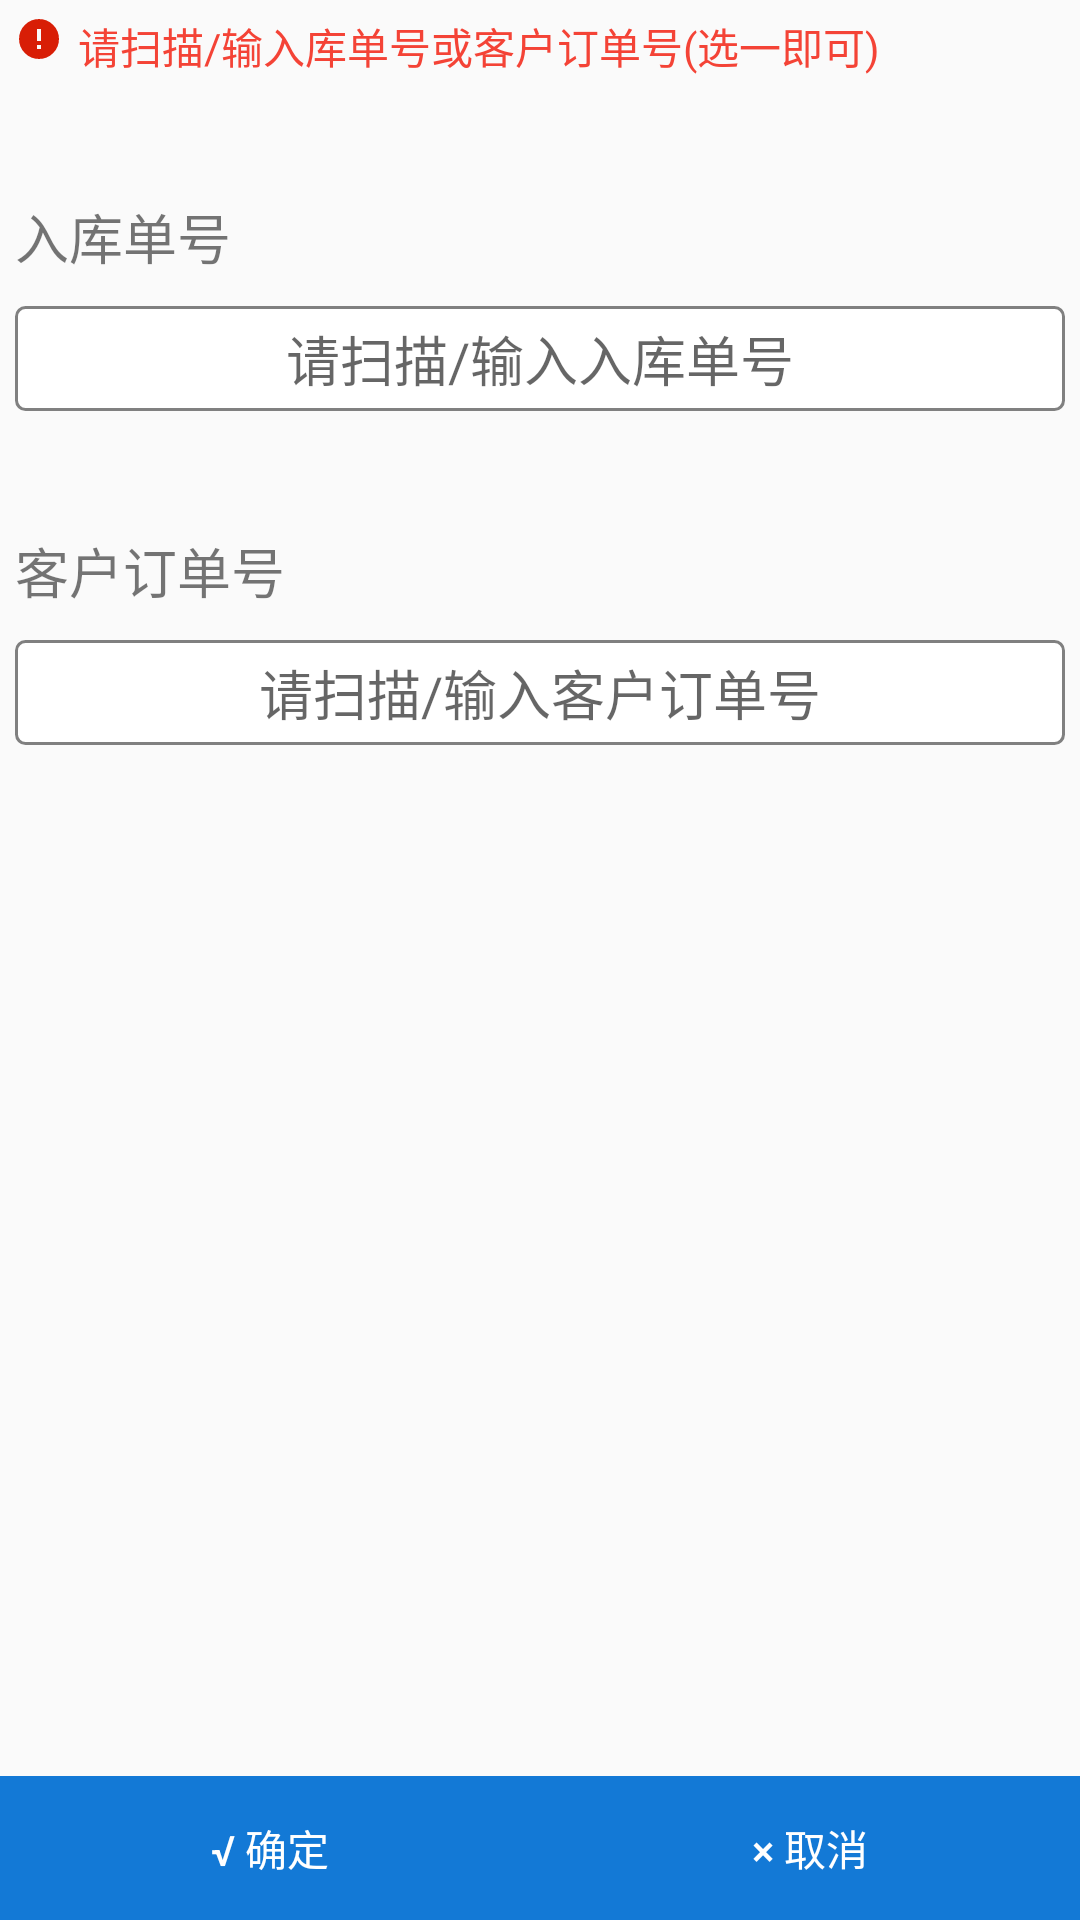

Write the Android layout XML for this screen, with the resource values it uses.
<!-- AndroidManifest.xml: application theme AppTheme -->
<!-- res/layout/activity_receive.xml -->
<?xml version="1.0" encoding="utf-8"?>
<LinearLayout xmlns:android="http://schemas.android.com/apk/res/android"
    xmlns:app="http://schemas.android.com/apk/res-auto"
    xmlns:tools="http://schemas.android.com/tools"
    android:layout_width="match_parent"
    android:layout_height="match_parent"
    android:orientation="vertical"
    android:focusableInTouchMode="true"
    tools:context=".ui.activity.ReceiveActivity">

    <LinearLayout
        android:padding="5dp"
        android:layout_width="match_parent"
        android:layout_height="wrap_content"
        android:orientation="horizontal"
        >

        <ImageView
            android:layout_width="wrap_content"
            android:layout_height="wrap_content"
            android:src="@mipmap/error"/>

        <TextView
            android:id="@+id/tv_tick"
            android:layout_marginLeft="5dp"
            android:layout_width="match_parent"
            android:layout_height="wrap_content"
            android:textColor="@color/md_red_500"
            android:text="@string/ware_title"/>

    </LinearLayout>

    <TextView
        android:padding="5dp"
        android:layout_width="wrap_content"
        android:layout_height="wrap_content"
        android:layout_marginTop="30dp"
        android:textSize="18sp"
        android:text="@string/ware_danhao"/>

    <EditText
        android:layout_margin="5dp"
        android:id="@+id/et_danhao"
        android:singleLine="true"
        android:layout_width="match_parent"
        android:layout_height="@dimen/ed_height"
        android:background="@drawable/back_text"
        android:hint="请扫描/输入入库单号"
        android:gravity="center"/>

    <TextView
        android:padding="5dp"
        android:layout_width="wrap_content"
        android:layout_height="wrap_content"
        android:layout_marginTop="30dp"
        android:textSize="18sp"
        android:text="@string/ware_dingdan"/>

    <EditText
        android:layout_margin="5dp"
        android:id="@+id/et_dingdan"
        android:singleLine="true"
        android:layout_width="match_parent"
        android:layout_height="@dimen/ed_height"
        android:background="@drawable/back_text"
        android:hint="请扫描/输入客户订单号"
        android:gravity="center"/>

    <RelativeLayout
        android:layout_width="match_parent"
        android:layout_height="match_parent"
        android:gravity="bottom"
        >

        <LinearLayout
            android:layout_width="match_parent"
            android:layout_height="wrap_content"
            android:orientation="horizontal">
            <Button
                android:id="@+id/bt_sure"
                android:layout_weight="1"
                android:layout_width="0dp"
                android:layout_alignParentBottom="true"
                android:layout_height="match_parent"
                android:background="@color/colorPrimary"
                android:textColor="@color/white"
                android:text="@string/ware_sure"/>

            <Button
                android:id="@+id/btn_cancel"
                android:layout_weight="1"
                android:layout_width="0dp"
                android:layout_height="match_parent"
                android:background="@color/colorPrimary"
                android:textColor="@color/white"
                android:text="@string/ware_cancle"/>
        </LinearLayout>

    </RelativeLayout>

</LinearLayout>
<!-- resources referenced by this layout -->
<resources>
  <color name="colorPrimary">#1379D6</color>
  <color name="md_red_500">#F44336</color>
  <color name="white">#FFFFFF</color>
  <dimen name="ed_height">35dp</dimen>
  <!-- drawable back_text (drawable) -->
  <?xml version="1.0" encoding="utf-8"?>
  <shape xmlns:android="http://schemas.android.com/apk/res/android">
      <stroke android:color="@color/dark_grey" android:width="1dp"/>
      <solid android:color="@color/white"/>
      <corners android:radius="3dp"/>
  </shape>
  <!-- mipmap error: png bitmap (mipmap-xxhdpi, 801 bytes) -->
  <string name="ware_cancle">× 取消</string>
  <string name="ware_danhao">入库单号</string>
  <string name="ware_dingdan">客户订单号</string>
  <string name="ware_sure">√ 确定</string>
  <string name="ware_title">请扫描/输入库单号或客户订单号(选一即可)</string>
  <style name="AppTheme" parent="Theme.AppCompat.Light.DarkActionBar">
          <item name="android:actionButtonStyle">@style/ActionButtonStyle</item>
          <item name="colorPrimary">@color/colorPrimary</item>
      </style>
  <color name="dark_grey">#808080</color>
  <style name="ActionButtonStyle" parent="@android:style/Widget.Holo.Light.ActionButton">
          <item name="android:minWidth">0dp</item>
          <item name="android:paddingLeft">0dp</item>
          <item name="android:paddingRight">5dp</item>
      </style>
</resources>
